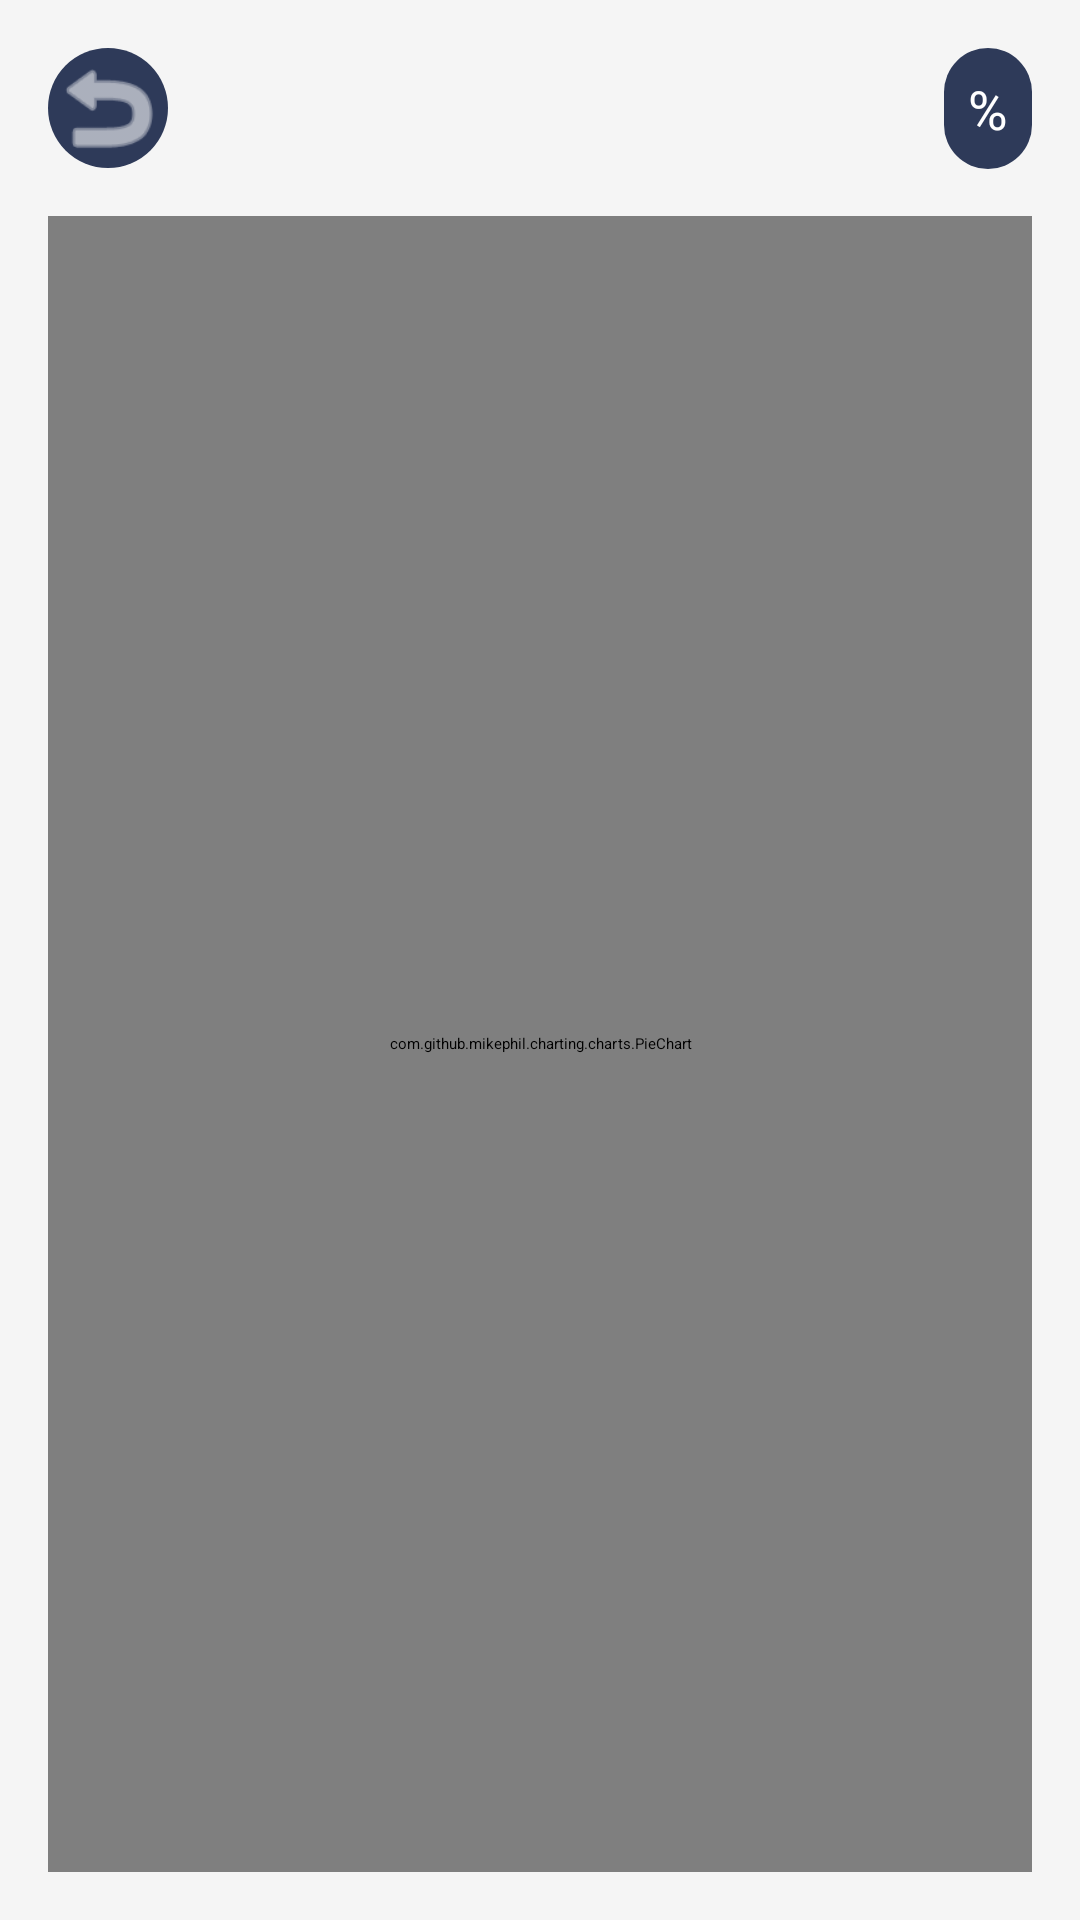

This screen was rendered from an Android layout file. Write that file and the resources it references.
<!-- AndroidManifest.xml: application theme Theme.Test5 -->
<!-- res/layout/activity_graph.xml -->
<?xml version="1.0" encoding="utf-8"?>
<RelativeLayout
    xmlns:android="http://schemas.android.com/apk/res/android"
    android:layout_width="match_parent"
    android:layout_height="match_parent"
    android:padding="16dp"
    android:background="#F5F5F5">

    
    <ImageButton
        android:id="@+id/btn_back"
        android:layout_width="40dp"
        android:layout_height="40dp"
        android:src="@android:drawable/ic_menu_revert"
        android:background="@drawable/round_button_bg"
        android:tint="@android:color/white"
        android:layout_alignParentStart="true"
        android:layout_alignParentTop="true"
        android:layout_marginEnd="8dp" />

    
    <Button
        android:id="@+id/btn_toggle_view"
        android:layout_width="wrap_content"
        android:layout_height="wrap_content"
        android:text="%"
        android:textSize="18sp"
        android:padding="8dp"
        android:textColor="@android:color/white"
        android:backgroundTint="#2E3A59"
        android:background="@drawable/round_button_bg"
        android:layout_alignParentTop="true"
        android:layout_alignParentEnd="true" />

    
    <com.github.mikephil.charting.charts.PieChart
        android:id="@+id/pieChart"
        android:layout_width="match_parent"
        android:layout_height="match_parent"
        android:layout_below="@+id/btn_back"
        android:layout_marginTop="16dp"
        android:layout_alignParentBottom="true" />

</RelativeLayout>
<!-- resources referenced by this layout -->
<resources>
  <!-- drawable round_button_bg (drawable) -->
  <shape xmlns:android="http://schemas.android.com/apk/res/android">
      <solid android:color="#2E3A59"/>
      <corners android:radius="20dp"/>
  </shape>
</resources>
